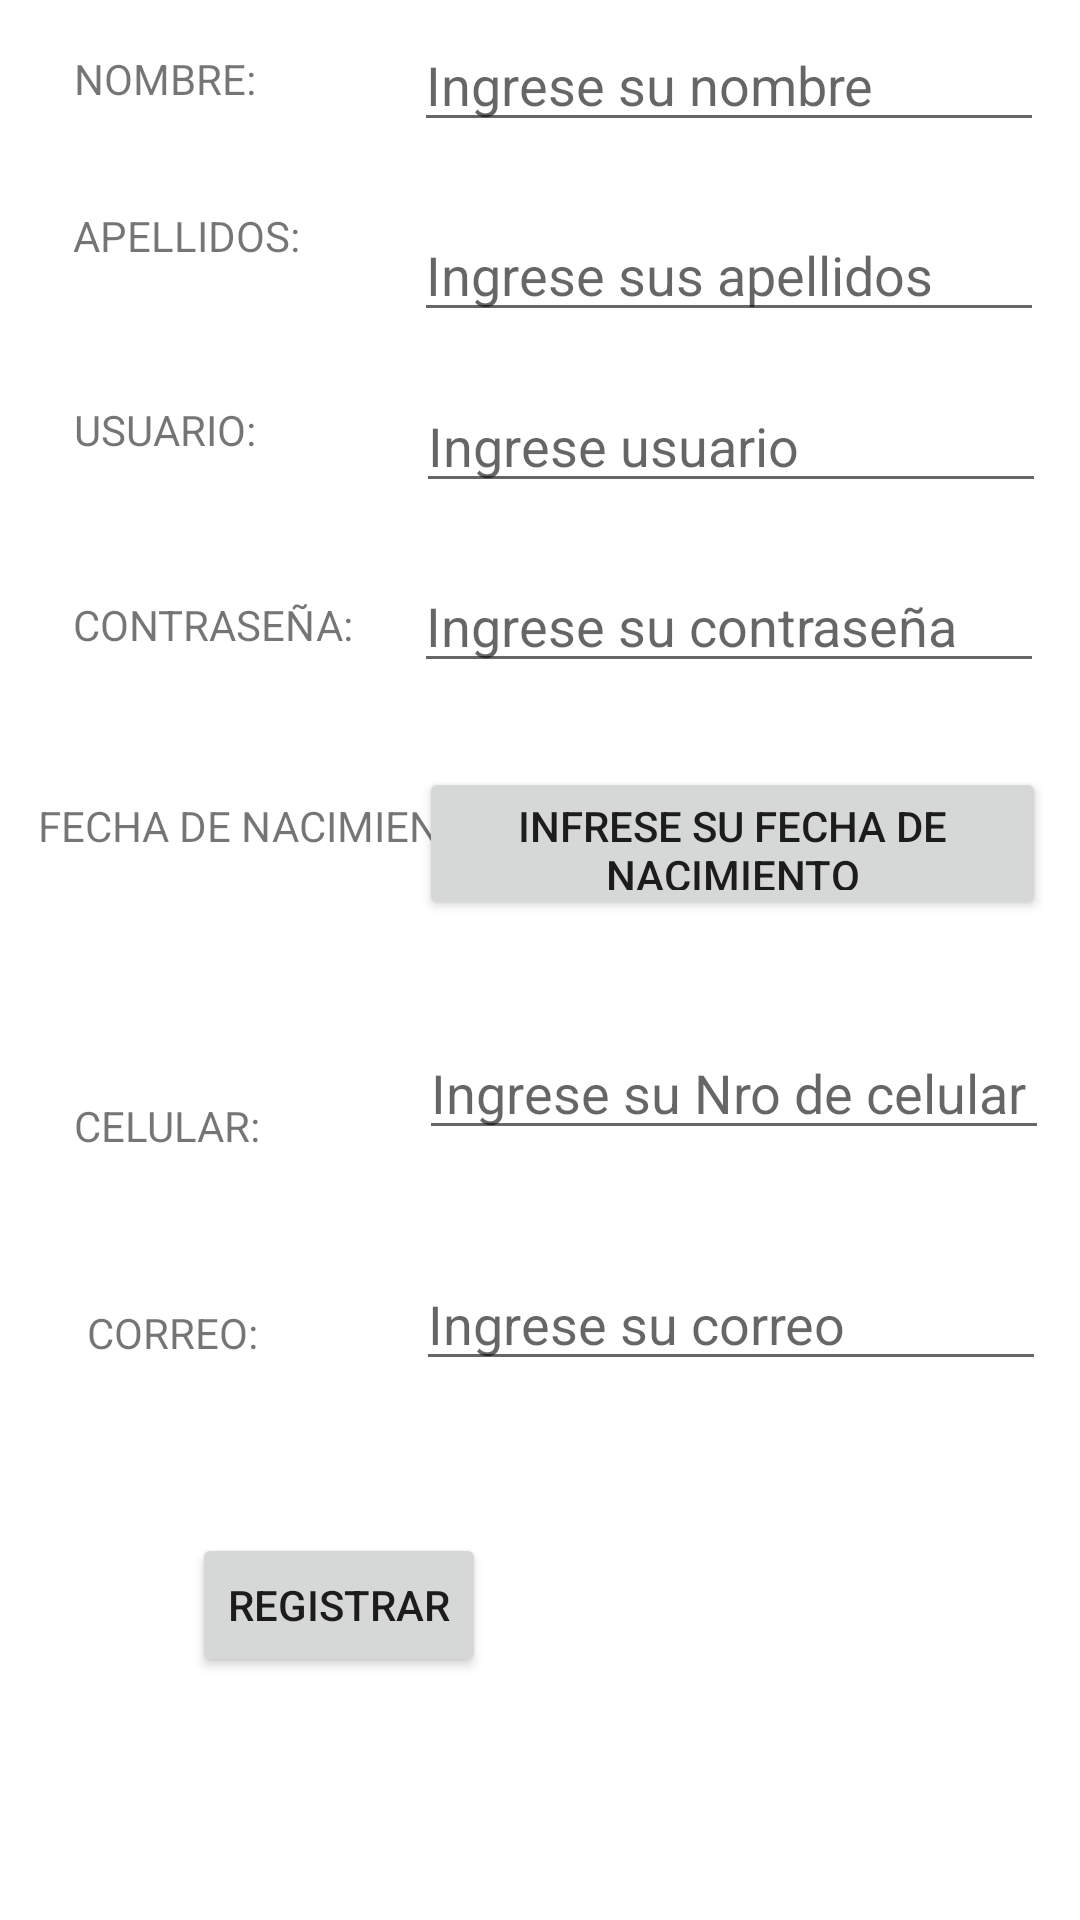

Produce the Android XML layout that renders to this screen, including the resource entries it uses.
<!-- AndroidManifest.xml: application theme Theme.VentanaDeLogeo -->
<!-- res/layout/activity_registro.xml -->
<?xml version="1.0" encoding="utf-8"?>
<androidx.constraintlayout.widget.ConstraintLayout xmlns:android="http://schemas.android.com/apk/res/android"
    xmlns:app="http://schemas.android.com/apk/res-auto"
    xmlns:tools="http://schemas.android.com/tools"
    android:layout_width="match_parent"
    android:layout_height="match_parent"
    tools:context=".Registro">

    <TextView
        android:id="@+id/textView4"
        android:layout_width="wrap_content"
        android:layout_height="wrap_content"
        android:text="@string/Nombre"
        app:layout_constraintBottom_toBottomOf="parent"
        app:layout_constraintEnd_toEndOf="parent"
        app:layout_constraintHorizontal_bias="0.082"
        app:layout_constraintStart_toStartOf="parent"
        app:layout_constraintTop_toTopOf="parent"
        app:layout_constraintVertical_bias="0.027" />

    <TextView
        android:id="@+id/textView5"
        android:layout_width="wrap_content"
        android:layout_height="wrap_content"
        android:text="@string/Apellidos"
        app:layout_constraintBottom_toBottomOf="parent"
        app:layout_constraintEnd_toEndOf="parent"
        app:layout_constraintHorizontal_bias="0.086"
        app:layout_constraintStart_toStartOf="parent"
        app:layout_constraintTop_toTopOf="parent"
        app:layout_constraintVertical_bias="0.111" />

    <TextView
        android:id="@+id/textView6"
        android:layout_width="wrap_content"
        android:layout_height="wrap_content"
        android:text="@string/Usuario"
        app:layout_constraintBottom_toBottomOf="parent"
        app:layout_constraintEnd_toEndOf="parent"
        app:layout_constraintHorizontal_bias="0.082"
        app:layout_constraintStart_toStartOf="parent"
        app:layout_constraintTop_toTopOf="parent"
        app:layout_constraintVertical_bias="0.215" />

    <TextView
        android:id="@+id/textView7"
        android:layout_width="wrap_content"
        android:layout_height="wrap_content"
        android:text="@string/Contraseña"
        app:layout_constraintBottom_toBottomOf="parent"
        app:layout_constraintEnd_toEndOf="parent"
        app:layout_constraintHorizontal_bias="0.091"
        app:layout_constraintStart_toStartOf="parent"
        app:layout_constraintTop_toTopOf="parent"
        app:layout_constraintVertical_bias="0.32" />

    <TextView
        android:id="@+id/textView9"
        android:layout_width="wrap_content"
        android:layout_height="wrap_content"
        android:text="@string/Fecha"
        app:layout_constraintBottom_toBottomOf="parent"
        app:layout_constraintEnd_toEndOf="parent"
        app:layout_constraintHorizontal_bias="0.062"
        app:layout_constraintStart_toStartOf="parent"
        app:layout_constraintTop_toTopOf="parent"
        app:layout_constraintVertical_bias="0.428" />

    <TextView
        android:id="@+id/textView10"
        android:layout_width="wrap_content"
        android:layout_height="wrap_content"
        android:text="@string/Celular"
        app:layout_constraintBottom_toBottomOf="parent"
        app:layout_constraintEnd_toEndOf="parent"
        app:layout_constraintHorizontal_bias="0.083"
        app:layout_constraintStart_toStartOf="parent"
        app:layout_constraintTop_toTopOf="parent"
        app:layout_constraintVertical_bias="0.589" />

    <TextView
        android:id="@+id/textView11"
        android:layout_width="wrap_content"
        android:layout_height="wrap_content"
        android:text="@string/Correo"
        app:layout_constraintBottom_toBottomOf="parent"
        app:layout_constraintEnd_toEndOf="parent"
        app:layout_constraintHorizontal_bias="0.096"
        app:layout_constraintStart_toStartOf="parent"
        app:layout_constraintTop_toTopOf="parent"
        app:layout_constraintVertical_bias="0.7" />

    <Button
        android:id="@+id/button4"
        android:layout_width="wrap_content"
        android:layout_height="wrap_content"
        android:onClick="Verif"
        android:text="@string/Registra"
        app:layout_constraintBottom_toBottomOf="parent"
        app:layout_constraintEnd_toEndOf="parent"
        app:layout_constraintHorizontal_bias="0.244"
        app:layout_constraintStart_toStartOf="parent"
        app:layout_constraintTop_toTopOf="parent"
        app:layout_constraintVertical_bias="0.863" />

    <EditText
        android:id="@+id/ET3"
        android:layout_width="wrap_content"
        android:layout_height="wrap_content"
        android:ems="10"
        android:hint="@string/Texto3"
        android:inputType="textPersonName"
        app:layout_constraintBottom_toBottomOf="parent"
        app:layout_constraintEnd_toEndOf="parent"
        app:layout_constraintHorizontal_bias="0.92"
        app:layout_constraintStart_toStartOf="parent"
        app:layout_constraintTop_toTopOf="parent"
        app:layout_constraintVertical_bias="0.01" />

    <EditText
        android:id="@+id/ET4"
        android:layout_width="wrap_content"
        android:layout_height="wrap_content"
        android:ems="10"
        android:hint="@string/Texto4"
        android:inputType="textPersonName"
        app:layout_constraintBottom_toBottomOf="parent"
        app:layout_constraintEnd_toEndOf="parent"
        app:layout_constraintHorizontal_bias="0.92"
        app:layout_constraintStart_toStartOf="parent"
        app:layout_constraintTop_toTopOf="parent"
        app:layout_constraintVertical_bias="0.116" />

    <EditText
        android:id="@+id/ET5"
        android:layout_width="wrap_content"
        android:layout_height="wrap_content"
        android:ems="10"
        android:hint="@string/Texto1"
        android:inputType="textPersonName"
        app:layout_constraintBottom_toBottomOf="parent"
        app:layout_constraintEnd_toEndOf="parent"
        app:layout_constraintHorizontal_bias="0.925"
        app:layout_constraintStart_toStartOf="parent"
        app:layout_constraintTop_toTopOf="parent"
        app:layout_constraintVertical_bias="0.211" />

    <EditText
        android:id="@+id/ET6"
        android:layout_width="wrap_content"
        android:layout_height="wrap_content"
        android:ems="10"
        android:hint="@string/Texto2"
        android:inputType="textPassword"
        app:layout_constraintBottom_toBottomOf="parent"
        app:layout_constraintEnd_toEndOf="parent"
        app:layout_constraintHorizontal_bias="0.92"
        app:layout_constraintStart_toStartOf="parent"
        app:layout_constraintTop_toTopOf="parent"
        app:layout_constraintVertical_bias="0.311" />

    <Button
        android:id="@+id/BT1"
        android:layout_width="209dp"
        android:layout_height="51dp"
        android:onClick="fecha_nacimiento"
        android:text="@string/Texto7"
        app:layout_constraintBottom_toBottomOf="parent"
        app:layout_constraintEnd_toEndOf="parent"
        app:layout_constraintHorizontal_bias="0.925"
        app:layout_constraintStart_toStartOf="parent"
        app:layout_constraintTop_toTopOf="parent"
        app:layout_constraintVertical_bias="0.434" />

    <EditText
        android:id="@+id/ET9"
        android:layout_width="wrap_content"
        android:layout_height="wrap_content"
        android:ems="10"
        android:hint="@string/Texto6"
        android:inputType="textPersonName"
        app:layout_constraintBottom_toBottomOf="parent"
        app:layout_constraintEnd_toEndOf="parent"
        app:layout_constraintHorizontal_bias="0.925"
        app:layout_constraintStart_toStartOf="parent"
        app:layout_constraintTop_toTopOf="parent"
        app:layout_constraintVertical_bias="0.7" />

    <EditText
        android:id="@+id/ET8"
        android:layout_width="wrap_content"
        android:layout_height="wrap_content"
        android:ems="10"
        android:hint="@string/Texto5"
        android:inputType="number"
        app:layout_constraintBottom_toBottomOf="parent"
        app:layout_constraintEnd_toEndOf="parent"
        app:layout_constraintHorizontal_bias="0.93"
        app:layout_constraintStart_toStartOf="parent"
        app:layout_constraintTop_toTopOf="parent"
        app:layout_constraintVertical_bias="0.571" />
</androidx.constraintlayout.widget.ConstraintLayout>
<!-- resources referenced by this layout -->
<resources>
  <string name="Apellidos">APELLIDOS:</string>
  <string name="Celular">CELULAR:</string>
  <string name="Correo">CORREO:</string>
  <string name="Fecha">FECHA DE NACIMIENTO:</string>
  <string name="Nombre">NOMBRE:</string>
  <string name="Registra">REGISTRAR</string>
  <string name="Texto1">Ingrese usuario</string>
  <string name="Texto2">Ingrese su contraseña</string>
  <string name="Texto3">Ingrese su nombre</string>
  <string name="Texto4">Ingrese sus apellidos</string>
  <string name="Texto5">Ingrese su Nro de celular</string>
  <string name="Texto6">Ingrese su correo</string>
  <string name="Texto7">Infrese su fecha de nacimiento</string>
  <string name="Usuario">USUARIO:</string>
  <style name="Theme.VentanaDeLogeo" parent="Theme.MaterialComponents.DayNight.DarkActionBar">
          
          <item name="colorPrimary">@color/purple_500</item>
          <item name="colorPrimaryVariant">@color/purple_700</item>
          <item name="colorOnPrimary">@color/white</item>
          
          <item name="colorSecondary">@color/teal_200</item>
          <item name="colorSecondaryVariant">@color/teal_700</item>
          <item name="colorOnSecondary">@color/black</item>
          
          <item name="android:statusBarColor" tools:targetApi="l">?attr/colorPrimaryVariant</item>
          
      </style>
  <!-- not gathered from this repository: default colours our renderer supplied (Android Studio template values) -->
  <color name="purple_500">#FF6200EE</color>
  <color name="purple_700">#FF3700B3</color>
  <color name="teal_200">#FF03DAC5</color>
  <color name="teal_700">#FF018786</color>
  <color name="black">#FF000000</color>
  <color name="white">#FFFFFFFF</color>
</resources>
